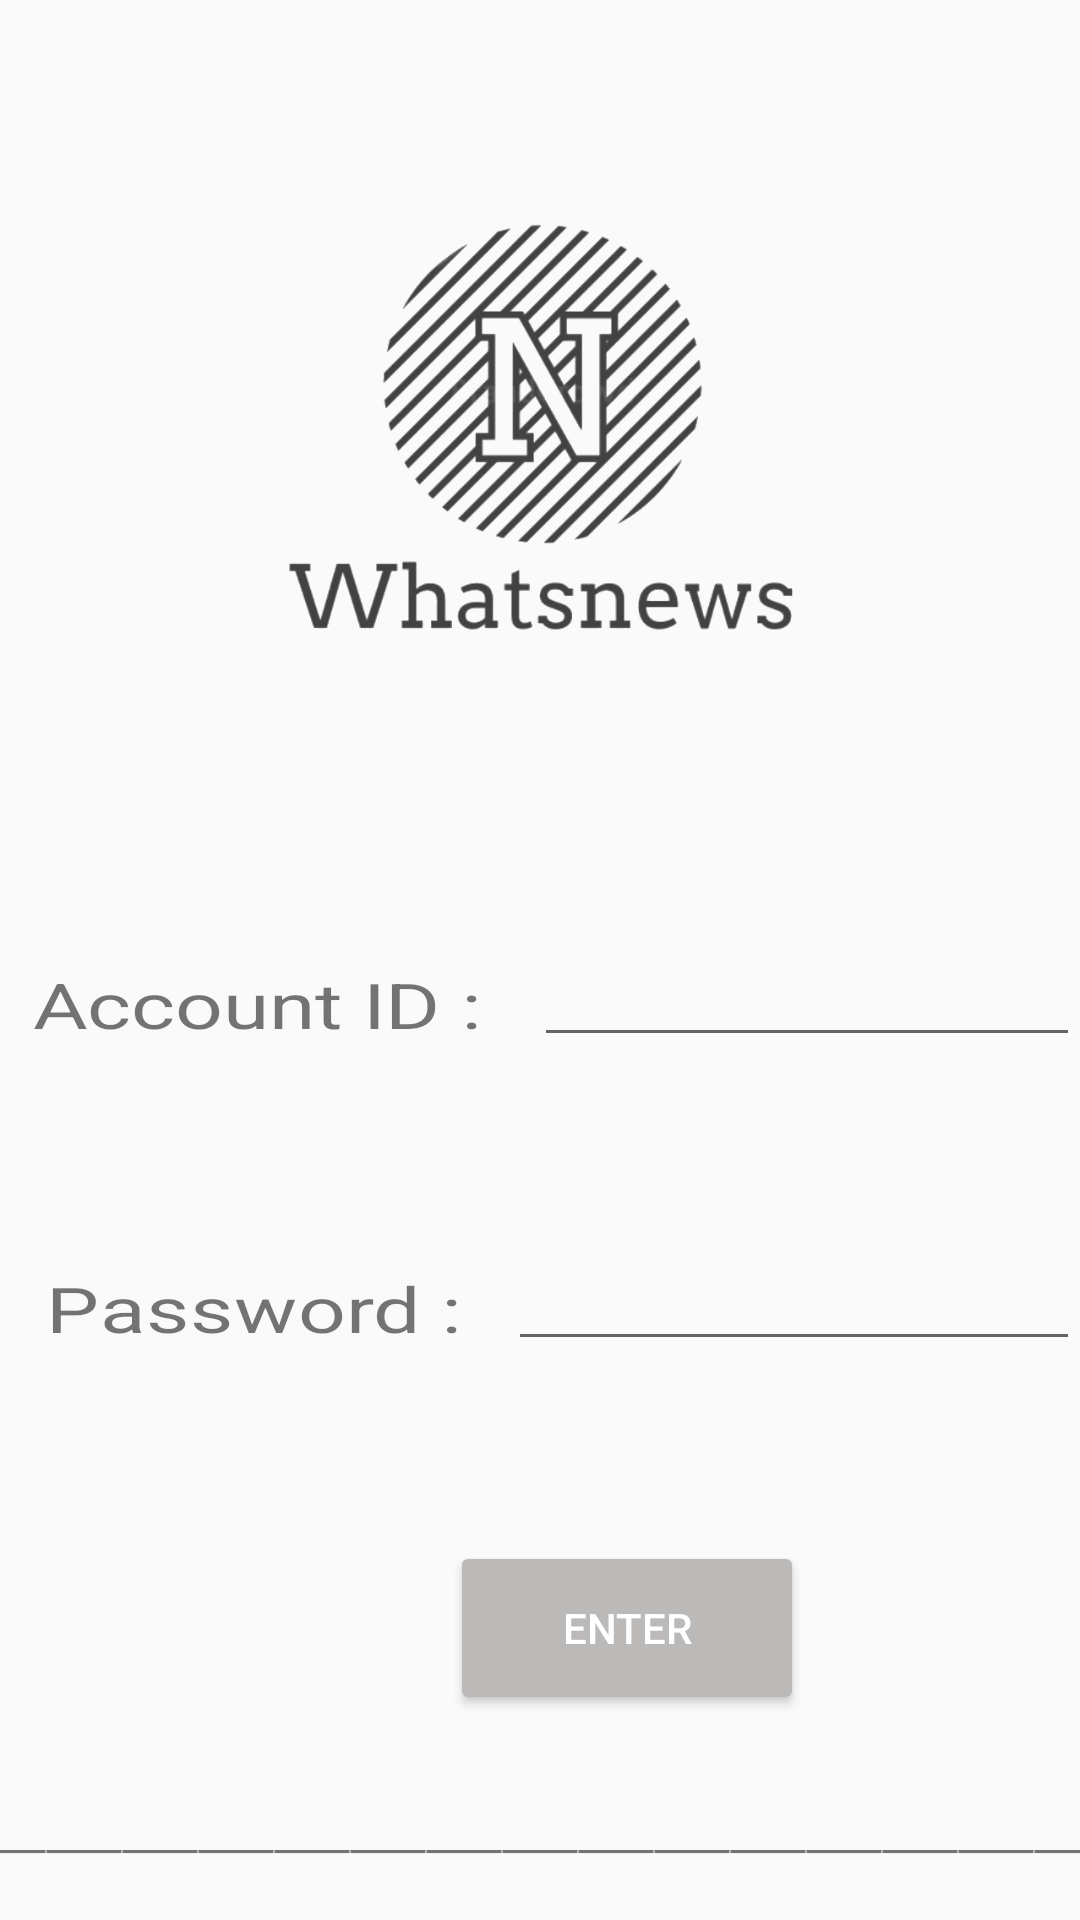

Produce the Android XML layout that renders to this screen, including the resource entries it uses.
<!-- AndroidManifest.xml: application theme AppTheme -->
<!-- res/layout/activity_login_and_regist.xml -->
<?xml version="1.0" encoding="utf-8"?>
<LinearLayout xmlns:android="http://schemas.android.com/apk/res/android"
    xmlns:app="http://schemas.android.com/apk/res-auto"
    xmlns:tools="http://schemas.android.com/tools"
    android:layout_width="match_parent"
    android:layout_height="match_parent"
    tools:context=".activity.LoginAndRegistActivity"
    android:orientation="vertical">

    <ImageView
        android:id="@+id/icon_image"
        android:layout_width="wrap_content"
        android:layout_height="191dp"
        app:srcCompat="@drawable/nav_icon"
        android:layout_marginTop="60dp" />
    <LinearLayout
        android:layout_width="wrap_content"
        android:layout_height="wrap_content"
        android:orientation="horizontal">
        <TextView
            android:id="@+id/accountID"
            android:layout_width="wrap_content"
            android:layout_height="wrap_content"
            android:scaleX="2"
            android:scaleY="1.5"
            android:text="Account ID : "
            android:layout_marginLeft="50dp"
            android:layout_marginTop="60dp"/>

        <EditText
            android:id="@+id/name_edit"
            android:layout_width="wrap_content"
            android:layout_height="wrap_content"
            android:ems="10"
            android:inputType="textPassword"
            android:layout_marginLeft="50dp"
            android:layout_marginTop="60dp"/>
    </LinearLayout>
    <LinearLayout
        android:layout_width="wrap_content"
        android:layout_height="wrap_content"
        android:orientation="horizontal">

        <TextView
            android:id="@+id/password"
            android:layout_width="wrap_content"
            android:layout_height="wrap_content"
            android:scaleX="2"
            android:scaleY="1.5"
            android:text="Password :"
            android:layout_marginLeft="50dp"
            android:layout_marginTop="60dp" />
        <EditText
            android:id="@+id/password_edit"
            android:layout_width="wrap_content"
            android:layout_height="wrap_content"
            android:ems="10"
            android:inputType="textPassword"
            android:layout_marginLeft="50dp"
            android:layout_marginTop="60dp" />
    </LinearLayout>

    <Button
        android:id="@+id/login_btn"
        android:layout_width="118dp"
        android:layout_height="58dp"
        android:text="ENTER"
        android:textColor="@color/color_White"
        android:textColorLink="@color/color_Black"
        app:backgroundTint="#BCB9B9"
        android:layout_marginLeft="150dp"
        android:layout_marginTop="60dp" />

    <TextView
        android:id="@+id/textView4"
        android:layout_width="wrap_content"
        android:layout_height="wrap_content"
        android:scaleX="4"
        android:text="_________________________"
        android:layout_marginLeft="50dp"
        android:layout_marginTop="30dp"/>

    <LinearLayout
        android:layout_width="wrap_content"
        android:layout_height="wrap_content"
        android:orientation="horizontal">
        <TextView
            android:id="@+id/textView5"
            android:layout_width="wrap_content"
            android:layout_height="wrap_content"
            android:text="Don't have an account?"
            android:layout_marginLeft="50dp"
            android:layout_marginTop="10dp" />

        <Button
            android:id="@+id/register_btn"
            android:layout_width="wrap_content"
            android:layout_height="wrap_content"
            android:text="SIGN-UP"
            android:textColor="#4E4D4D"
            android:textColorHighlight="#2196F3"
            android:textColorLink="#2196F3"
            app:backgroundTint="#FFFFFF"
            android:layout_marginLeft="5dp"
            android:layout_marginTop="10dp"/>

        <TextView
            android:id="@+id/textView6"
            android:layout_width="wrap_content"
            android:layout_height="wrap_content"
            android:text="here."
            android:layout_marginLeft="5dp"
            android:layout_marginTop="10dp"/>
    </LinearLayout>


</LinearLayout>
<!-- resources referenced by this layout -->
<resources>
  <color name="color_Black">#000000</color>
  <color name="color_White">#FFFFFF</color>
  <!-- drawable nav_icon: png bitmap (drawable, 130016 bytes) -->
  <style name="AppTheme" parent="Theme.AppCompat.Light.NoActionBar">
          
          <item name="colorPrimary">@color/colorPrimary</item>
          <item name="colorPrimaryDark">@color/colorPrimary</item>
          <item name="colorAccent">@color/colorAccent</item>
  
      </style>
  <color name="colorPrimary">#3F51B5</color>
  <color name="colorAccent">#FF4081</color>
</resources>
